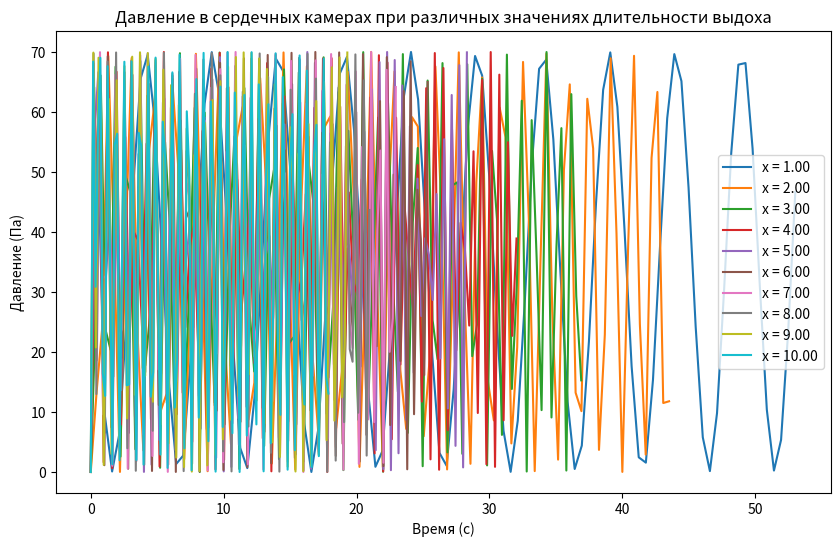

Here is the Python script that generated this plot:
import numpy as np
import matplotlib.pyplot as plt

# Параметры модели
alpha = 0.2470
beta = 0.8847

# Функция линейной регрессии для пульса на выдохе
def heart_rate(x):
    return beta + alpha * x

# Функция эластичности для предсердий
def e_a(t, RR, t_ar, T_ar, t_ac, T_ac):
    if 0 <= t <= t_ar + T_ar - RR:
        return 0.5 * (1 + np.cos(np.pi * (t + RR - t_ar) / T_ar))
    elif t_ar + T_ar - RR < t <= t_ac:
        return 0
    elif t_ac < t <= t_ac + T_ac:
        return 0.5 * (1 - np.cos(np.pi * (t - t_ac) / T_ac))
    else:
        return 0.5 * (1 + np.cos(np.pi * (t - t_ar) / T_ar))

# Функция эластичности для желудочков
def e_v(t, T_vc, T_vr):
    if 0 <= t <= T_vc:
        return 0.5 * (1 - np.cos(np.pi * t / T_vc))
    elif T_vc < t <= T_vc + T_vr:
        return 0.5 * (1 + np.cos(np.pi * (t - T_vc) / T_vr))
    else:
        return 0

# Модель давления в сердечных камерах
def heart_chamber_pressure(t, V_ch, V_0_ch, HR):
    RR = 60 / HR
    E_ch = e_a(t, RR, 0.1, 0.3, 0.4, 0.2) + e_v(t, 0.2, 0.3)
    return E_ch * (V_ch - V_0_ch)

# Интеграция модели
def integrate_model(V_ch, V_0_ch, x_values):
    pressures = []
    for x in x_values:
        HR = heart_rate(x)
        RR = 60 / HR
        t_values = np.linspace(0, RR, 100)
        pressures_t = [heart_chamber_pressure(t, V_ch, V_0_ch, HR) for t in t_values]
        pressures.append(pressures_t)
    return pressures

# Параметры
V_ch = 140  # объем камеры
V_0_ch = 70  # ненапряженный объем камеры
x_values = np.linspace(1, 10, 10)  # пример значений длительности выдоха

# Интеграция модели
pressures = integrate_model(V_ch, V_0_ch, x_values)

# Визуализация результатов
plt.figure(figsize=(10, 6))
for i, pressure in enumerate(pressures):
    plt.plot(np.linspace(0, 60 / heart_rate(x_values[i]), 100), pressure, label=f"x = {x_values[i]:.2f}")

plt.title("Давление в сердечных камерах при различных значениях длительности выдоха")
plt.xlabel("Время (с)")
plt.ylabel("Давление (Па)")
plt.legend()
plt.show()